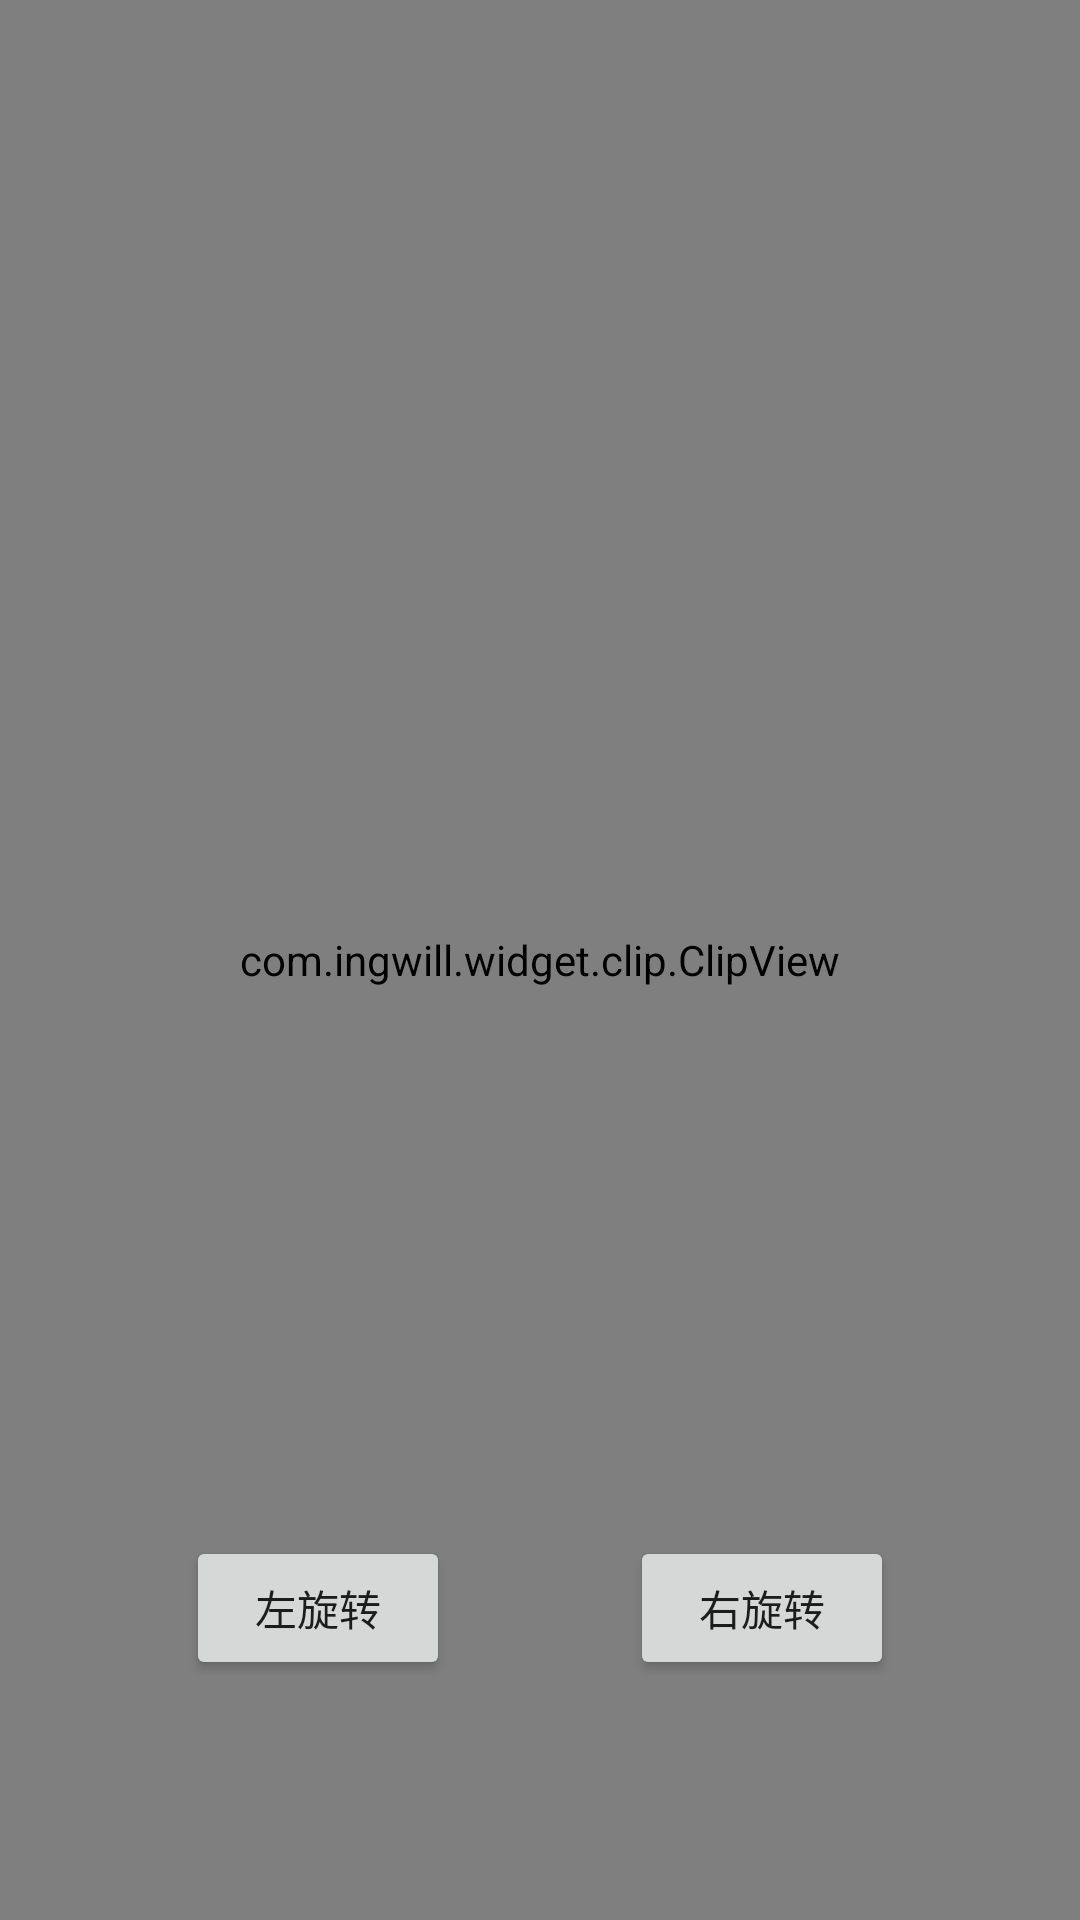

This screen was rendered from an Android layout file. Write that file and the resources it references.
<!-- AndroidManifest.xml: fallback theme Theme.MaterialComponents.DayNight.NoActionBar -->
<!-- res/layout/clip_picture_layout.xml -->
<?xml version="1.0" encoding="utf-8"?>
<RelativeLayout xmlns:android="http://schemas.android.com/apk/res/android"
    android:layout_width="fill_parent"
    android:gravity="center"
    android:layout_height="fill_parent" >

    <ImageView
        android:id="@+id/src_pic"
        android:scaleType="matrix"
        android:layout_width="match_parent"
        android:layout_height="match_parent"/>


    <com.ingwill.widget.clip.ClipView
        android:id="@+id/clipview"
        android:layout_width="fill_parent"
        android:layout_height="fill_parent" />

    <RelativeLayout
        android:layout_width="match_parent"
        android:layout_height="wrap_content"
        android:layout_alignParentBottom="true" 
        android:layout_marginBottom="80dp">

        <LinearLayout
            android:layout_width="wrap_content"
            android:layout_height="wrap_content"
            android:layout_centerInParent="true" >

            <Button
                android:id="@+id/bt_roate_left"
                android:layout_width="wrap_content"
                android:layout_height="wrap_content"
                android:text="@string/leftrotate"
                android:layout_marginRight="30dp" />

            <Button
                android:id="@+id/bt_roate_right"
                android:layout_width="wrap_content"
                android:layout_height="wrap_content"
				android:text="@string/rightrotate"
                android:layout_marginLeft="30dp"/>
        </LinearLayout>
    </RelativeLayout>

</RelativeLayout>
<!-- resources referenced by this layout -->
<resources>
  <string name="leftrotate">左旋转</string>
  <string name="rightrotate">右旋转</string>
</resources>
